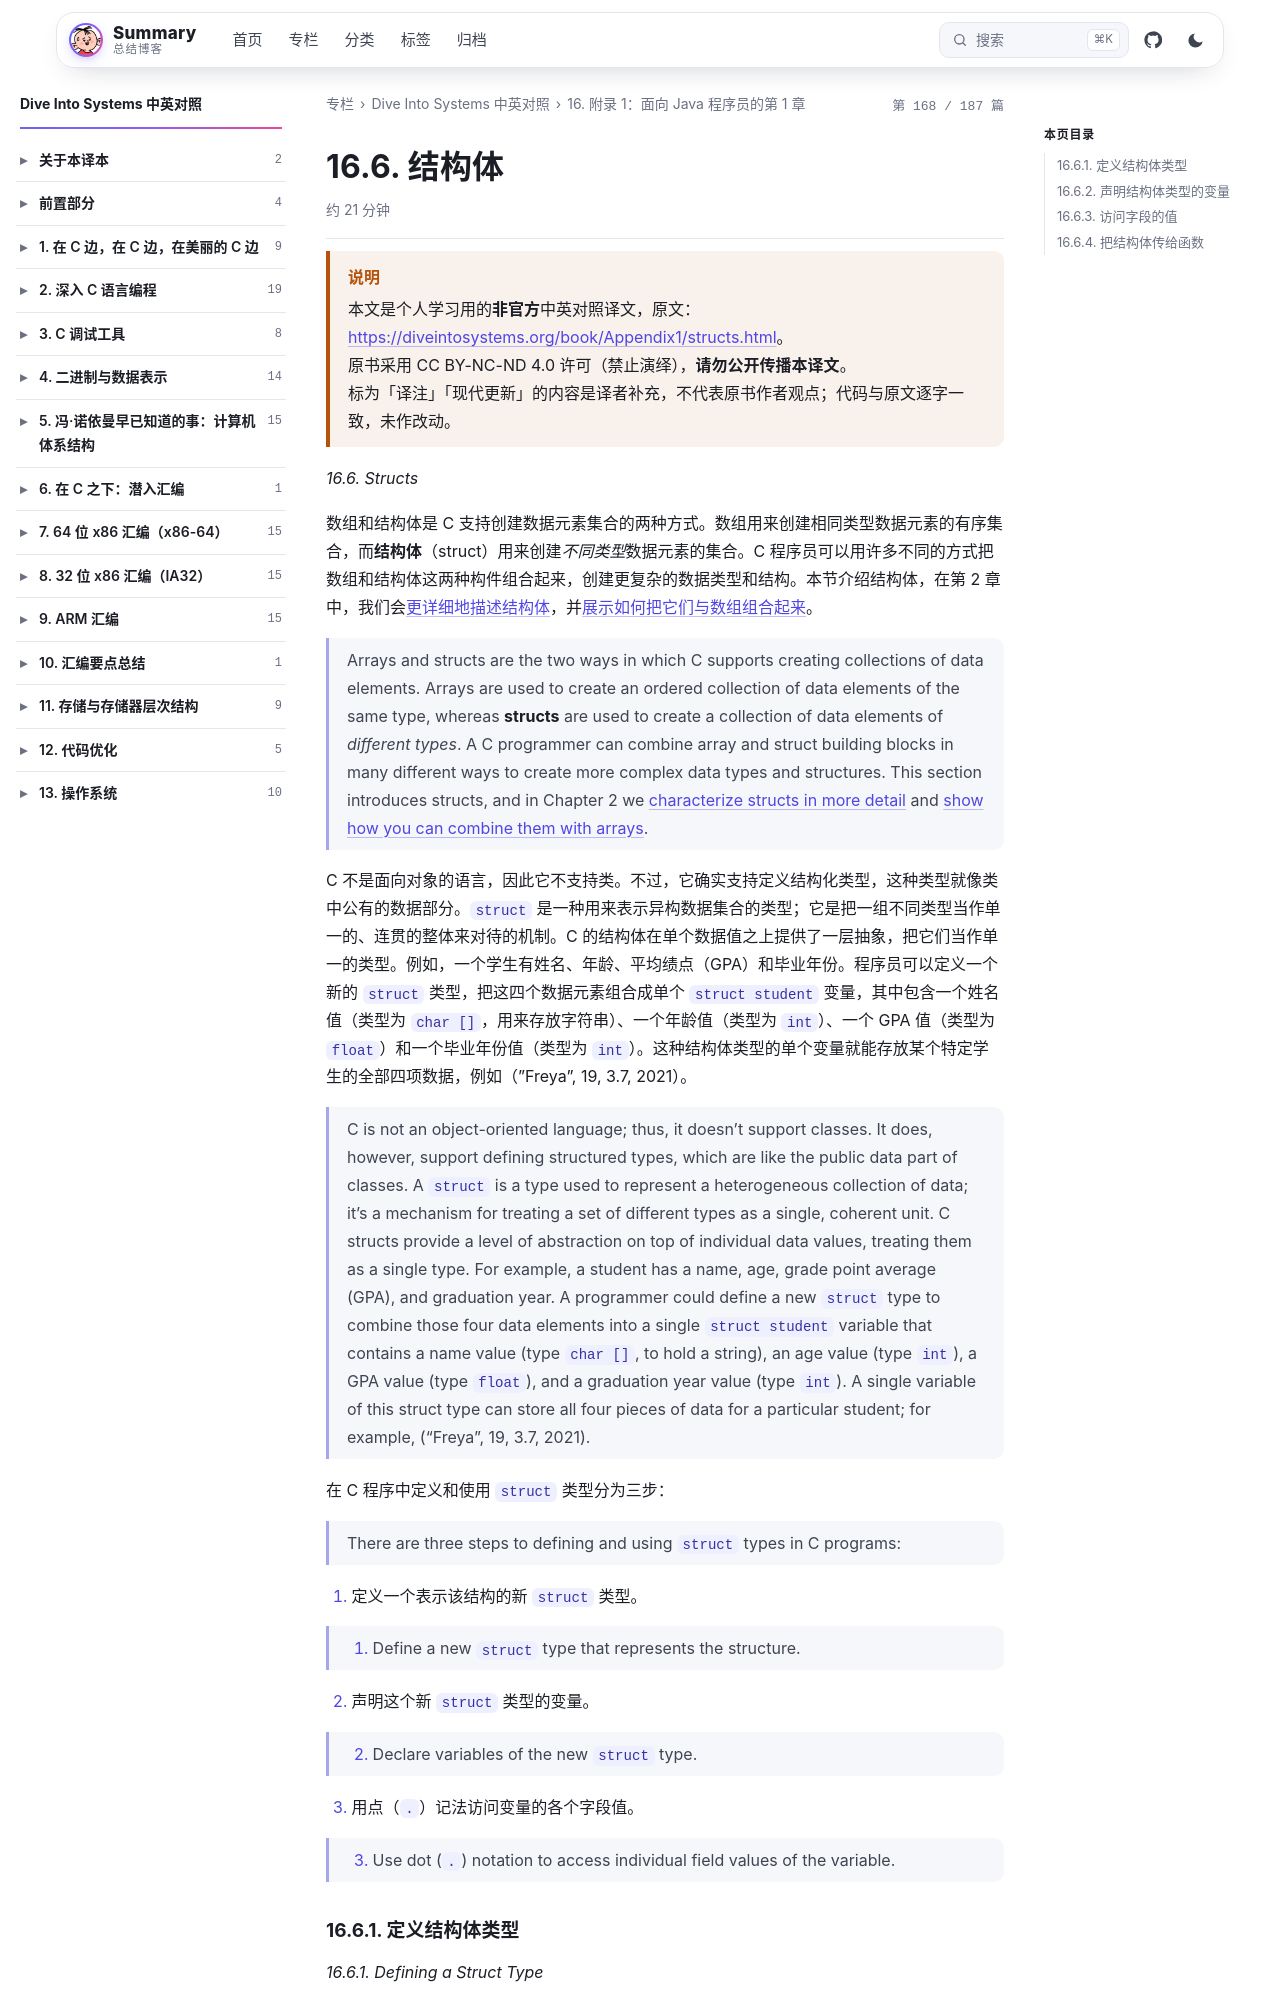

repository: wenPKtalk/wenpktalk.github.io · page: dive-into-systems/Appendix1/16.6-structs.html · generator: jekyll

---
title: "16.6. 结构体"
original: https://diveintosystems.org/book/Appendix1/structs.html
credit: "Dive Into Systems (Suzanne J. Matthews, Tia Newhall, Kevin C. Webb)"
license: "CC BY-NC-ND 4.0 — 原书版权归作者所有"
book: dive-into-systems
chapter: Appendix1
order: 7
disableNunjucks: true
---

> [!WARNING] 说明
> 本文是个人学习用的**非官方**中英对照译文，原文：<https://diveintosystems.org/book/Appendix1/structs.html>。
> 原书采用 CC BY-NC-ND 4.0 许可（禁止演绎），**请勿公开传播本译文**。
> 标为「译注」「现代更新」的内容是译者补充，不代表原书作者观点；代码与原文逐字一致，未作改动。


*16.6. Structs*

数组和结构体是 C 支持创建数据元素集合的两种方式。数组用来创建相同类型数据元素的有序集合，而**结构体**（struct）用来创建*不同类型*数据元素的集合。C 程序员可以用许多不同的方式把数组和结构体这两种构件组合起来，创建更复杂的数据类型和结构。本节介绍结构体，在第 2 章中，我们会[更详细地描述结构体](../C2-C_depth/2.7-structs.html)，并[展示如何把它们与数组组合起来](../C2-C_depth/2.7-structs.html)。

> Arrays and structs are the two ways in which C supports creating collections of data elements. Arrays are used to create an ordered collection of data elements of the same type, whereas **structs** are used to create a collection of data elements of *different types*. A C programmer can combine array and struct building blocks in many different ways to create more complex data types and structures. This section introduces structs, and in Chapter 2 we [characterize structs in more detail](../C2-C_depth/2.7-structs.html) and [show how you can combine them with arrays](../C2-C_depth/2.7-structs.html).

C 不是面向对象的语言，因此它不支持类。不过，它确实支持定义结构化类型，这种类型就像类中公有的数据部分。`struct` 是一种用来表示异构数据集合的类型；它是把一组不同类型当作单一的、连贯的整体来对待的机制。C 的结构体在单个数据值之上提供了一层抽象，把它们当作单一的类型。例如，一个学生有姓名、年龄、平均绩点（GPA）和毕业年份。程序员可以定义一个新的 `struct` 类型，把这四个数据元素组合成单个 `struct student` 变量，其中包含一个姓名值（类型为 `char []`，用来存放字符串）、一个年龄值（类型为 `int`）、一个 GPA 值（类型为 `float`）和一个毕业年份值（类型为 `int`）。这种结构体类型的单个变量就能存放某个特定学生的全部四项数据，例如（"Freya", 19, 3.7, 2021）。

> C is not an object-oriented language; thus, it doesn’t support classes. It does, however, support defining structured types, which are like the public data part of classes. A `struct` is a type used to represent a heterogeneous collection of data; it’s a mechanism for treating a set of different types as a single, coherent unit. C structs provide a level of abstraction on top of individual data values, treating them as a single type. For example, a student has a name, age, grade point average (GPA), and graduation year. A programmer could define a new `struct` type to combine those four data elements into a single `struct student` variable that contains a name value (type `char []`, to hold a string), an age value (type `int`), a GPA value (type `float`), and a graduation year value (type `int`). A single variable of this struct type can store all four pieces of data for a particular student; for example, ("Freya", 19, 3.7, 2021).

在 C 程序中定义和使用 `struct` 类型分为三步：

> There are three steps to defining and using `struct` types in C programs:
